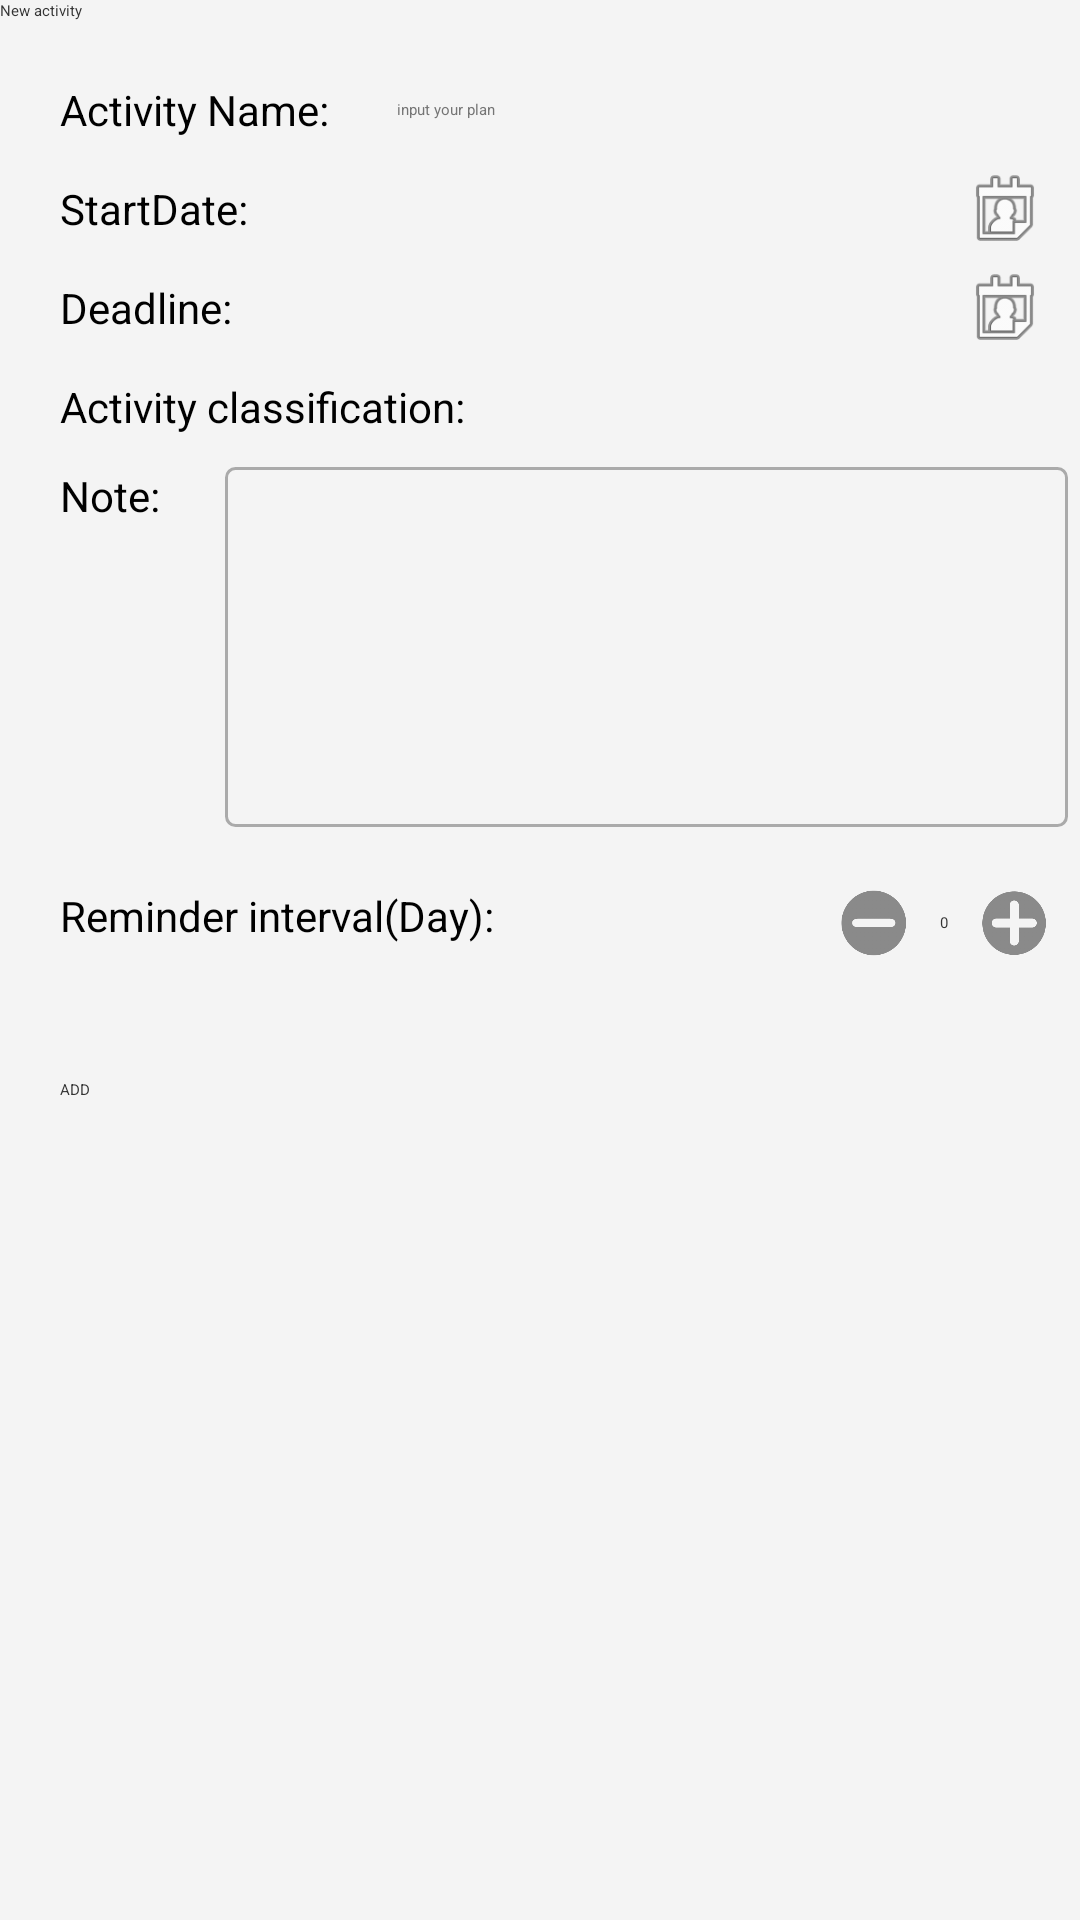

Layout XML and referenced resources for this Android screen:
<!-- AndroidManifest.xml: application theme AppThemes -->
<!-- res/layout/activity_add_plan.xml -->
<?xml version="1.0" encoding="utf-8"?>
<androidx.constraintlayout.widget.ConstraintLayout xmlns:android="http://schemas.android.com/apk/res/android"
    xmlns:app="http://schemas.android.com/apk/res-auto"
    xmlns:tools="http://schemas.android.com/tools"
    android:layout_width="match_parent"
    android:layout_height="match_parent"
    tools:context=".activity.AddPlanActivity">
    <androidx.appcompat.widget.Toolbar
        android:id="@+id/toolbar"
        android:layout_width="match_parent"
        android:layout_height="wrap_content"
        app:title="New activity"
        tools:ignore="MissingConstraints"/>
    <TextView
        android:id="@+id/tv_an"
        android:layout_width="wrap_content"
        android:layout_height="wrap_content"
        android:textSize="14sp"
        android:textColor="@color/black"
        app:layout_constraintTop_toBottomOf="@+id/toolbar"
        app:layout_constraintLeft_toLeftOf="parent"
        android:layout_marginTop="20dp"
        android:layout_marginLeft="20dp"
        android:text="Activity Name:  "
        tools:ignore="MissingConstraints" />
    <EditText
        android:id="@+id/et_an"
        android:layout_width="0dp"
        android:layout_height="wrap_content"
        app:layout_constraintLeft_toRightOf="@+id/tv_an"
        android:layout_marginLeft="10dp"
        android:hint="input your plan"
        android:paddingLeft="6dp"
        app:layout_constraintTop_toTopOf="@+id/tv_an"
        app:layout_constraintRight_toRightOf="parent"
        app:layout_constraintBottom_toBottomOf="@+id/tv_an"
        tools:ignore="MissingConstraints" />

    <TextView
        android:id="@+id/tv_sd"
        android:layout_width="wrap_content"
        android:layout_height="wrap_content"
        android:textSize="14sp"
        android:textColor="@color/black"
        app:layout_constraintTop_toBottomOf="@+id/et_an"
        app:layout_constraintLeft_toLeftOf="parent"
        android:layout_marginTop="20dp"
        android:layout_marginLeft="20dp"
        android:text="StartDate:  "
        tools:ignore="MissingConstraints" />

    <EditText
        android:id="@+id/et_sd"
        android:layout_width="0dp"
        android:layout_height="wrap_content"
        app:layout_constraintLeft_toLeftOf="@+id/et_an"
        app:layout_constraintRight_toRightOf="@+id/et_an"
        app:layout_constraintTop_toTopOf="@+id/tv_sd"
        app:layout_constraintBottom_toBottomOf="@+id/tv_sd"
        android:focusable="false"
        tools:ignore="MissingConstraints" />

    <ImageView
        android:id="@+id/iv_sd"
        android:layout_width="30dp"
        android:layout_height="30dp"
        app:layout_constraintRight_toRightOf="@+id/et_sd"
        app:layout_constraintTop_toTopOf="@+id/et_sd"
        app:layout_constraintBottom_toBottomOf="@+id/et_sd"
        android:layout_marginRight="10dp"
        android:src="@android:drawable/ic_menu_my_calendar"
        tools:ignore="MissingConstraints" />

    <TextView
        android:id="@+id/tv_ed"
        android:layout_width="wrap_content"
        android:layout_height="wrap_content"
        android:textSize="14sp"
        android:textColor="@color/black"
        app:layout_constraintTop_toBottomOf="@+id/et_sd"
        app:layout_constraintLeft_toLeftOf="parent"
        android:layout_marginTop="20dp"
        android:layout_marginLeft="20dp"
        android:text="Deadline:  "
        tools:ignore="MissingConstraints" />

    <EditText
        android:id="@+id/et_ed"
        android:layout_width="0dp"
        android:layout_height="wrap_content"
        app:layout_constraintLeft_toLeftOf="@+id/et_sd"
        app:layout_constraintRight_toRightOf="@+id/et_sd"
        app:layout_constraintTop_toTopOf="@+id/tv_ed"
        app:layout_constraintBottom_toBottomOf="@+id/tv_ed"
        android:focusable="false"
        tools:ignore="MissingConstraints" />

    <ImageView
        android:id="@+id/iv_ed"
        android:layout_width="30dp"
        android:layout_height="30dp"
        app:layout_constraintRight_toRightOf="@+id/et_ed"
        app:layout_constraintTop_toTopOf="@+id/et_ed"
        app:layout_constraintBottom_toBottomOf="@+id/et_ed"
        android:layout_marginRight="10dp"
        android:src="@android:drawable/ic_menu_my_calendar"
        tools:ignore="MissingConstraints" />

    <TextView
        android:id="@+id/tv_ac"
        android:layout_width="wrap_content"
        android:layout_height="wrap_content"
        android:textSize="14sp"
        android:textColor="@color/black"
        app:layout_constraintTop_toBottomOf="@+id/et_ed"
        app:layout_constraintLeft_toLeftOf="parent"
        android:layout_marginTop="20dp"
        android:layout_marginLeft="20dp"
        android:text="Activity classification:  "
        tools:ignore="MissingConstraints" />

    <Spinner
        android:id="@+id/spinner"
        android:layout_width="0dp"
        android:layout_height="wrap_content"
        android:layout_marginLeft="10dp"
        app:layout_constraintTop_toTopOf="@+id/tv_ac"
        app:layout_constraintBottom_toBottomOf="@+id/tv_ac"
        app:layout_constraintLeft_toRightOf="@+id/tv_ac"
        app:layout_constraintRight_toRightOf="parent"
        android:overlapAnchor="false"
        android:spinnerMode="dropdown"
        tools:ignore="MissingConstraints" />

    <TextView
        android:id="@+id/tv_note"
        android:layout_width="wrap_content"
        android:layout_height="wrap_content"
        android:textSize="14sp"
        android:textColor="@color/black"
        app:layout_constraintTop_toBottomOf="@+id/spinner"
        app:layout_constraintLeft_toLeftOf="parent"
        android:layout_marginTop="20dp"
        android:layout_marginLeft="20dp"
        android:text="Note:  "
        tools:ignore="MissingConstraints" />

    <androidx.appcompat.widget.AppCompatEditText
        android:id="@+id/et_note"
        android:layout_width="0dp"
        android:layout_height="120dp"
        app:layout_constraintTop_toTopOf="@+id/tv_note"
        app:layout_constraintLeft_toRightOf="@+id/tv_note"
        android:gravity="left|top"
        android:padding="10dp"
        android:layout_marginLeft="15dp"
        android:background="@drawable/bg_et_shape"
        app:layout_constraintRight_toRightOf="parent"
        android:layout_marginRight="4dp"
        tools:ignore="MissingConstraints" />

    <TextView
        android:id="@+id/tv_rg"
        android:layout_width="wrap_content"
        android:layout_height="wrap_content"
        android:textSize="14sp"
        android:textColor="@color/black"
        app:layout_constraintTop_toBottomOf="@+id/et_note"
        app:layout_constraintLeft_toLeftOf="parent"
        android:layout_marginTop="20dp"
        android:layout_marginLeft="20dp"
        android:text="Reminder interval(Day):  "
        tools:ignore="MissingConstraints" />

    <ImageView
        android:id="@+id/iv_add"
        android:layout_width="24dp"
        android:layout_height="24dp"
        android:src="@mipmap/jia"
        app:layout_constraintTop_toTopOf="@+id/tv_rg"
        app:layout_constraintRight_toRightOf="parent"
        android:layout_marginRight="10dp"
        tools:ignore="MissingConstraints" />
    <TextView
        android:id="@+id/tv_rgd"
        android:layout_width="wrap_content"
        android:layout_height="wrap_content"
        android:paddingLeft="10dp"
        android:paddingRight="10dp"
        android:text="0"
        app:layout_constraintRight_toLeftOf="@+id/iv_add"
        app:layout_constraintTop_toTopOf="@+id/iv_add"
        app:layout_constraintBottom_toBottomOf="@+id/iv_add"
        tools:ignore="MissingConstraints" />
    <ImageView
        android:id="@+id/iv_minus"
        android:layout_width="24dp"
        android:layout_height="24dp"
        android:src="@mipmap/jian"
        app:layout_constraintTop_toTopOf="@+id/tv_rg"
        app:layout_constraintRight_toLeftOf="@+id/tv_rgd"
        tools:ignore="MissingConstraints" />

    <Button
        android:id="@+id/btn_add"
        android:layout_width="match_parent"
        android:layout_height="wrap_content"
        app:layout_constraintTop_toBottomOf="@+id/iv_add"
        android:layout_marginLeft="20dp"
        android:layout_marginRight="20dp"
        android:layout_marginTop="40dp"
        android:text="ADD"
        tools:ignore="MissingConstraints" />









</androidx.constraintlayout.widget.ConstraintLayout>
<!-- resources referenced by this layout -->
<resources>
  <color name="black">#FF000000</color>
  <!-- drawable bg_et_shape (drawable) -->
  <?xml version="1.0" encoding="utf-8"?>
  <shape xmlns:android="http://schemas.android.com/apk/res/android"
      android:shape="rectangle">
      <stroke android:width="1dp" android:color="@android:color/darker_gray"/>
      <corners android:radius="3dp"/>
  
  </shape>
  <!-- mipmap jia: png bitmap (mipmap-xxxhdpi, 10478 bytes) -->
  <!-- mipmap jian: png bitmap (mipmap-xxxhdpi, 9731 bytes) -->
  <style name="AppThemes" parent="QMUI.Compat.NoActionBar">
          
          <item name="android:windowBackground">@color/windowBackground</item>
          
          <item name="colorPrimary">@color/colorPrimary</item>
          
          <item name="colorPrimaryDark">@color/colorPrimaryDark</item>
          
          <item name="colorAccent">@color/colorAccent</item>
          
          <item name="android:textColor">@color/textColor</item>
          
          <item name="android:textColorHint">@color/textColorHint</item>
          
          <item name="windowActionModeOverlay">true</item>
          <item name="android:windowContentOverlay">@null</item>
          
          <item name="actionModeBackground">@color/colorPrimary</item>
          
          <item name="android:textAllCaps">false</item>
          
          
          
          <item name="android:overScrollMode">never</item>
      </style>
  <color name="windowBackground">#F4F4F4</color>
  <color name="colorPrimary">@color/white</color>
  <color name="colorPrimaryDark">@color/black</color>
  <color name="colorAccent">@color/textColor</color>
  <color name="textColor">#333333</color>
  <color name="textColorHint">#757575</color>
  <color name="white">#FFFFFFFF</color>
</resources>
